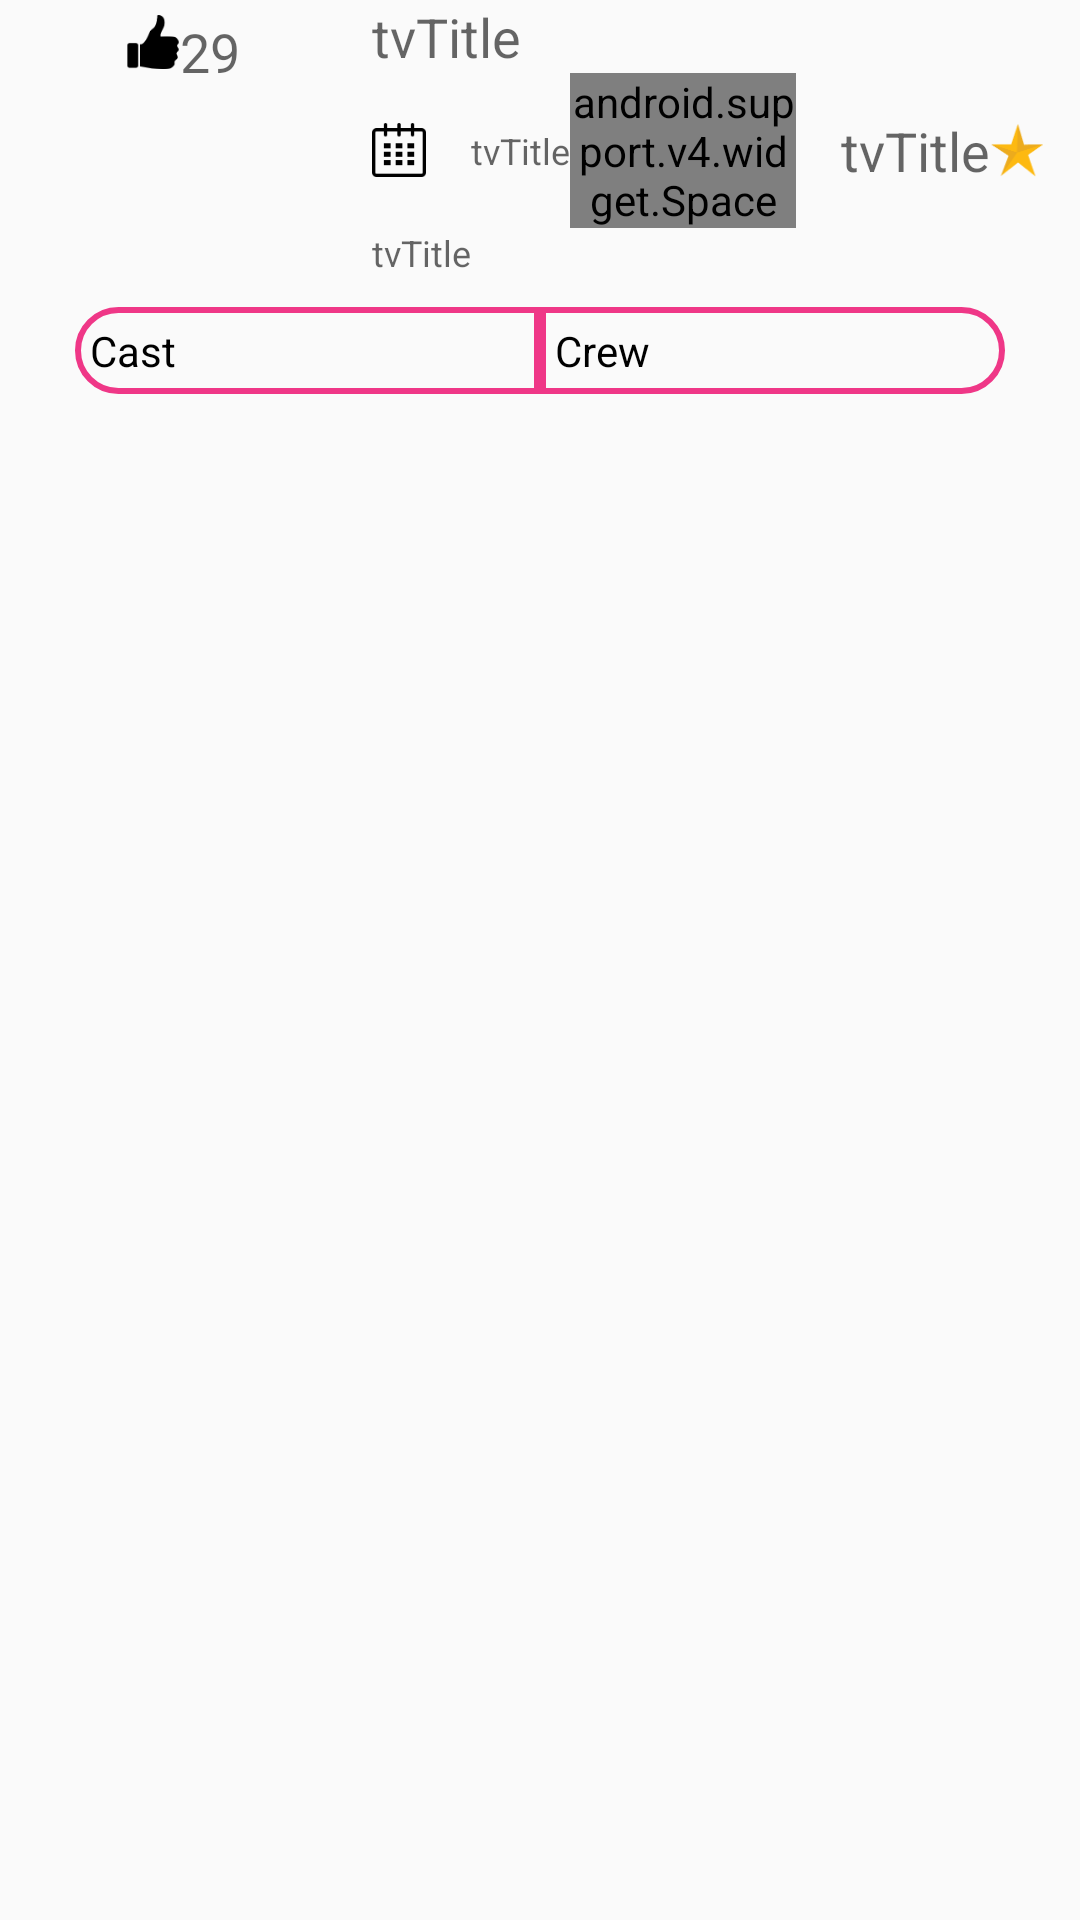

This screen was rendered from an Android layout file. Write that file and the resources it references.
<!-- AndroidManifest.xml: application theme AppTheme -->
<!-- res/layout/activity_movie_detail.xml -->
<ScrollView xmlns:android="http://schemas.android.com/apk/res/android"
    xmlns:tools="http://schemas.android.com/tools"
    android:layout_width="match_parent"
    android:layout_height="match_parent"
    android:orientation="vertical">

    <LinearLayout xmlns:android="http://schemas.android.com/apk/res/android"
        xmlns:tools="http://schemas.android.com/tools"
        android:layout_width="match_parent"
        android:layout_height="match_parent"
        android:layout_marginLeft="5dp"
        android:layout_marginRight="5dp"
        android:orientation="vertical">

        <LinearLayout
            android:layout_width="match_parent"
            android:layout_height="wrap_content"
            android:orientation="horizontal">

            <LinearLayout
                android:layout_width="0dp"
                android:layout_height="wrap_content"
                android:layout_marginRight="7dp"
                android:layout_weight="1"
                android:orientation="vertical">

                <ImageView
                    android:id="@+id/ivPoster"
                    android:layout_width="match_parent"
                    android:layout_height="wrap_content"
                    tools:src="@drawable/ic_placeholder" />

                <LinearLayout
                    android:layout_width="match_parent"
                    android:layout_height="wrap_content"
                    android:layout_gravity="center_vertical"
                    android:layout_margin="5dp"
                    android:gravity="center_horizontal"
                    android:orientation="horizontal">

                    <ImageView
                        android:layout_width="18dp"
                        android:layout_height="18dp"
                        android:src="@drawable/ic_vote" />

                    <TextView
                        android:id="@+id/tvUserVotes"
                        style="@style/TextTitle"
                        android:layout_width="wrap_content"
                        android:layout_height="wrap_content"
                        android:hint="29" />

                </LinearLayout>

            </LinearLayout>

            <LinearLayout
                android:layout_width="0dp"
                android:layout_height="wrap_content"
                android:layout_marginRight="7dp"
                android:layout_weight="2"
                android:gravity="center_vertical"
                android:orientation="vertical">

                <TextView
                    android:id="@+id/tvTitle"
                    style="@style/TextTitle"
                    android:layout_width="match_parent"
                    android:layout_height="wrap_content"
                    android:hint="tvTitle" />

                <LinearLayout
                    android:layout_width="match_parent"
                    android:layout_height="wrap_content"
                    android:gravity="center_vertical"
                    android:orientation="horizontal">

                    <ImageView
                        android:layout_width="18dp"
                        android:layout_height="18dp"
                        android:src="@drawable/ic_date" />

                    <TextView
                        android:id="@+id/tvDate"
                        style="@style/TextSmallerMedium"
                        android:layout_width="wrap_content"
                        android:layout_height="wrap_content"
                        android:layout_gravity="center_vertical"
                        android:gravity="center_vertical"
                        android:hint="tvTitle"
                        android:paddingLeft="15dp" />

                    <android.support.v4.widget.Space
                        android:layout_width="0dp"
                        android:layout_height="wrap_content"
                        android:layout_weight="1" />

                    <TextView
                        android:id="@+id/tvRating"
                        style="@style/TextTitle"
                        android:layout_width="wrap_content"
                        android:layout_height="wrap_content"
                        android:layout_gravity="center_vertical"
                        android:gravity="center_vertical"
                        android:hint="tvTitle"
                        android:paddingLeft="15dp" />

                    <ImageView
                        android:layout_width="18dp"
                        android:layout_height="18dp"
                        android:src="@drawable/ic_star" />

                </LinearLayout>

                <TextView
                    android:id="@+id/tvDescr"
                    style="@style/TextSmallerMedium"
                    android:layout_width="match_parent"
                    android:layout_height="wrap_content"
                    android:hint="tvTitle" />

            </LinearLayout>

        </LinearLayout>

        <RadioGroup
            android:id="@+id/layout_switch"
            android:layout_width="match_parent"
            android:layout_height="wrap_content"
            android:paddingBottom="15dp"
            android:paddingTop="10dp"
            android:paddingLeft="20dp"
            android:paddingRight="20dp"
            android:orientation="horizontal">

            <RadioButton
                android:id="@+id/cast"
                android:padding="5dp"
                android:layout_width="0dp"
                android:layout_height="wrap_content"
                android:button="@null"
                android:layout_weight="1"
                android:background="@drawable/ranking_btns_back_left"
                android:text="Cast" />

            <RadioButton
                android:id="@+id/crew"
                android:padding="5dp"
                android:layout_width="0dp"
                android:layout_height="wrap_content"
                android:layout_weight="1"
                android:button="@null"
                android:background="@drawable/ranking_btns_back_right"
                android:text="Crew" />

        </RadioGroup>

        <TextView
            android:id="@+id/tvInfo"
            style="@style/TextSmallerMedium"
            android:layout_width="match_parent"
            android:layout_height="wrap_content"
            tools:text="tvTitle" />

    </LinearLayout>

</ScrollView>
<!-- resources referenced by this layout -->
<resources>
  <!-- drawable ic_date: png bitmap (drawable-hdpi, 522 bytes) -->
  <!-- drawable ic_placeholder: png bitmap (drawable-hdpi, 1378 bytes) -->
  <!-- drawable ic_star: png bitmap (drawable-hdpi, 1152 bytes) -->
  <!-- drawable ic_vote: png bitmap (drawable-hdpi, 543 bytes) -->
  <!-- drawable ranking_btns_back_left (drawable) -->
  <selector xmlns:android="http://schemas.android.com/apk/res/android">
      <item android:drawable="@drawable/ranking_background_pressed_left" android:state_pressed="true" />
      <item android:drawable="@drawable/ranking_background_pressed_left" android:state_selected="true" />
      <item android:drawable="@drawable/ranking_background_normal_left" />
  </selector>
  <!-- drawable ranking_btns_back_right (drawable) -->
  <selector xmlns:android="http://schemas.android.com/apk/res/android">
      <item android:drawable="@drawable/ranking_background_pressed_right" android:state_pressed="true" />
      <item android:drawable="@drawable/ranking_background_pressed_right" android:state_selected="true" />
      <item android:drawable="@drawable/ranking_background_normal_right" />
  </selector>
  <style name="TextSmallerMedium">
          <item name="android:textColor">@color/dark_back</item>
          <item name="android:textSize">@dimen/text_size_smaller_medium</item>
      </style>
  <style name="TextTitle">
          <item name="android:textColor">@color/dark_back</item>
          <item name="android:textSize">@dimen/text_medium</item>
      </style>
  <style name="AppTheme" parent="Theme.AppCompat.Light.DarkActionBar">
          
          <item name="colorPrimary">@color/colorPrimary</item>
          <item name="colorPrimaryDark">@color/colorPrimaryDark</item>
          <item name="colorAccent">@color/colorAccent</item>
      </style>
  <!-- drawable ranking_background_pressed_left (drawable) -->
  <shape xmlns:android="http://schemas.android.com/apk/res/android"
      android:shape="rectangle">
  
      <solid android:color="@color/dark_pink"></solid>
  
      <corners android:topLeftRadius="@dimen/ranking_btn_rounding" android:bottomLeftRadius="@dimen/ranking_btn_rounding" />
  
  </shape>
  <!-- drawable ranking_background_normal_left (drawable) -->
  <shape xmlns:android="http://schemas.android.com/apk/res/android"
      android:shape="rectangle">
  
      <stroke android:width="@dimen/ranking_btn_width" android:color="@color/dark_pink"/>
  
      <solid android:color="@color/transparent"></solid>
  
      <corners android:topLeftRadius="@dimen/ranking_btn_rounding" android:bottomLeftRadius="@dimen/ranking_btn_rounding" />
  
  </shape>
  <!-- drawable ranking_background_pressed_right (drawable) -->
  <shape xmlns:android="http://schemas.android.com/apk/res/android"
      android:shape="rectangle">
  
      <solid android:color="@color/dark_pink"></solid>
  
      <corners  android:topRightRadius="@dimen/ranking_btn_rounding"  android:bottomRightRadius="@dimen/ranking_btn_rounding" />
  
  </shape>
  <!-- drawable ranking_background_normal_right (drawable) -->
  <shape xmlns:android="http://schemas.android.com/apk/res/android"
      android:shape="rectangle">
  
      <stroke android:width="@dimen/ranking_btn_width" android:color="@color/dark_pink"/>
  
      <solid android:color="@color/transparent"></solid>
  
      <corners android:topRightRadius="@dimen/ranking_btn_rounding"  android:bottomRightRadius="@dimen/ranking_btn_rounding" />
  
  </shape>
  <color name="dark_back">#303F9F</color>
  <dimen name="text_size_smaller_medium">12sp</dimen>
  <dimen name="text_medium">18sp</dimen>
  <color name="colorPrimary">#3F51B5</color>
  <color name="colorPrimaryDark">#303F9F</color>
  <color name="colorAccent">#FF4081</color>
  <color name="dark_pink">#ef3787</color>
  <dimen name="ranking_btn_rounding">15dp</dimen>
  <dimen name="ranking_btn_width">2dp</dimen>
  <color name="transparent">#00000000</color>
</resources>
